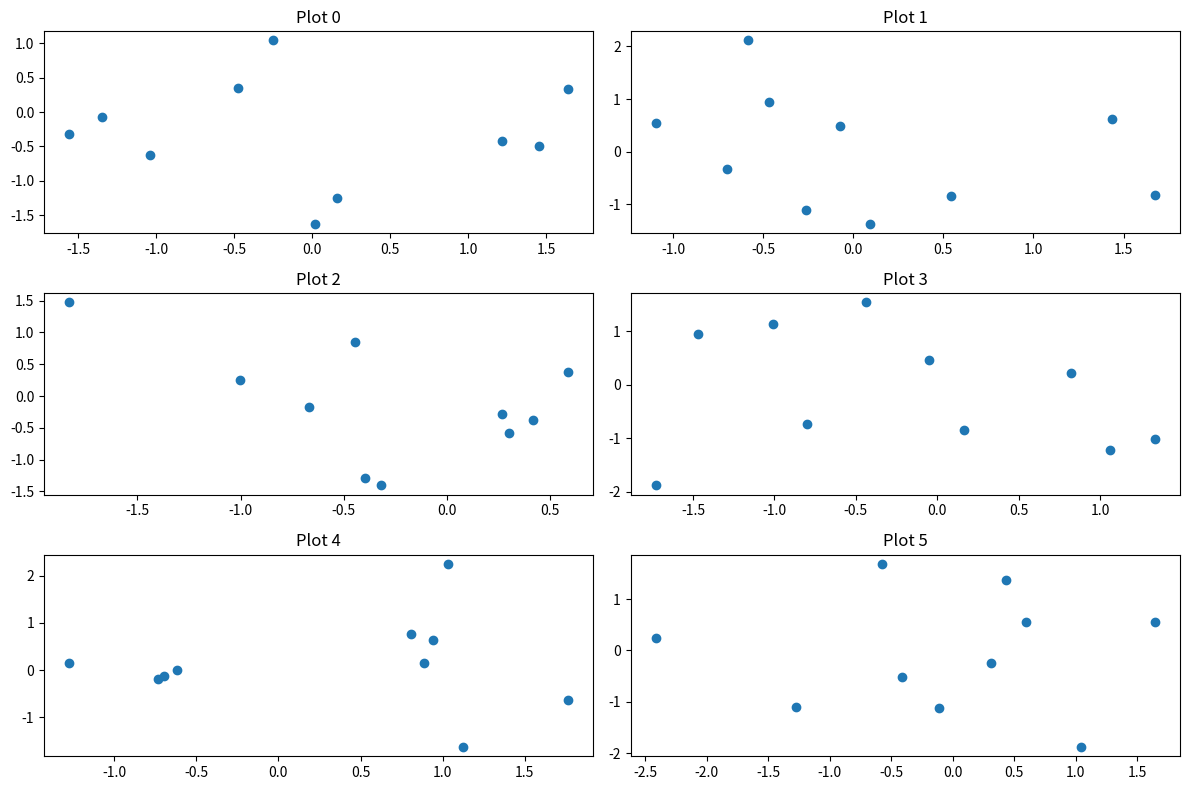

Write the Python code that produced this figure.
import matplotlib.pyplot as plt
import numpy as np

fig, axes = plt.subplots(nrows=3, ncols=2, figsize=(12, 8))
x_array = np.random.randn(6, 10)
y_array = np.random.randn(6, 10)

i = 0
for row in axes:
    for ax in row:
        x = x_array[i]
        y = y_array[i]
        ax.scatter(x, y)
        ax.set_title("Plot " + str(i))
        i += 1
plt.tight_layout()
plt.show()